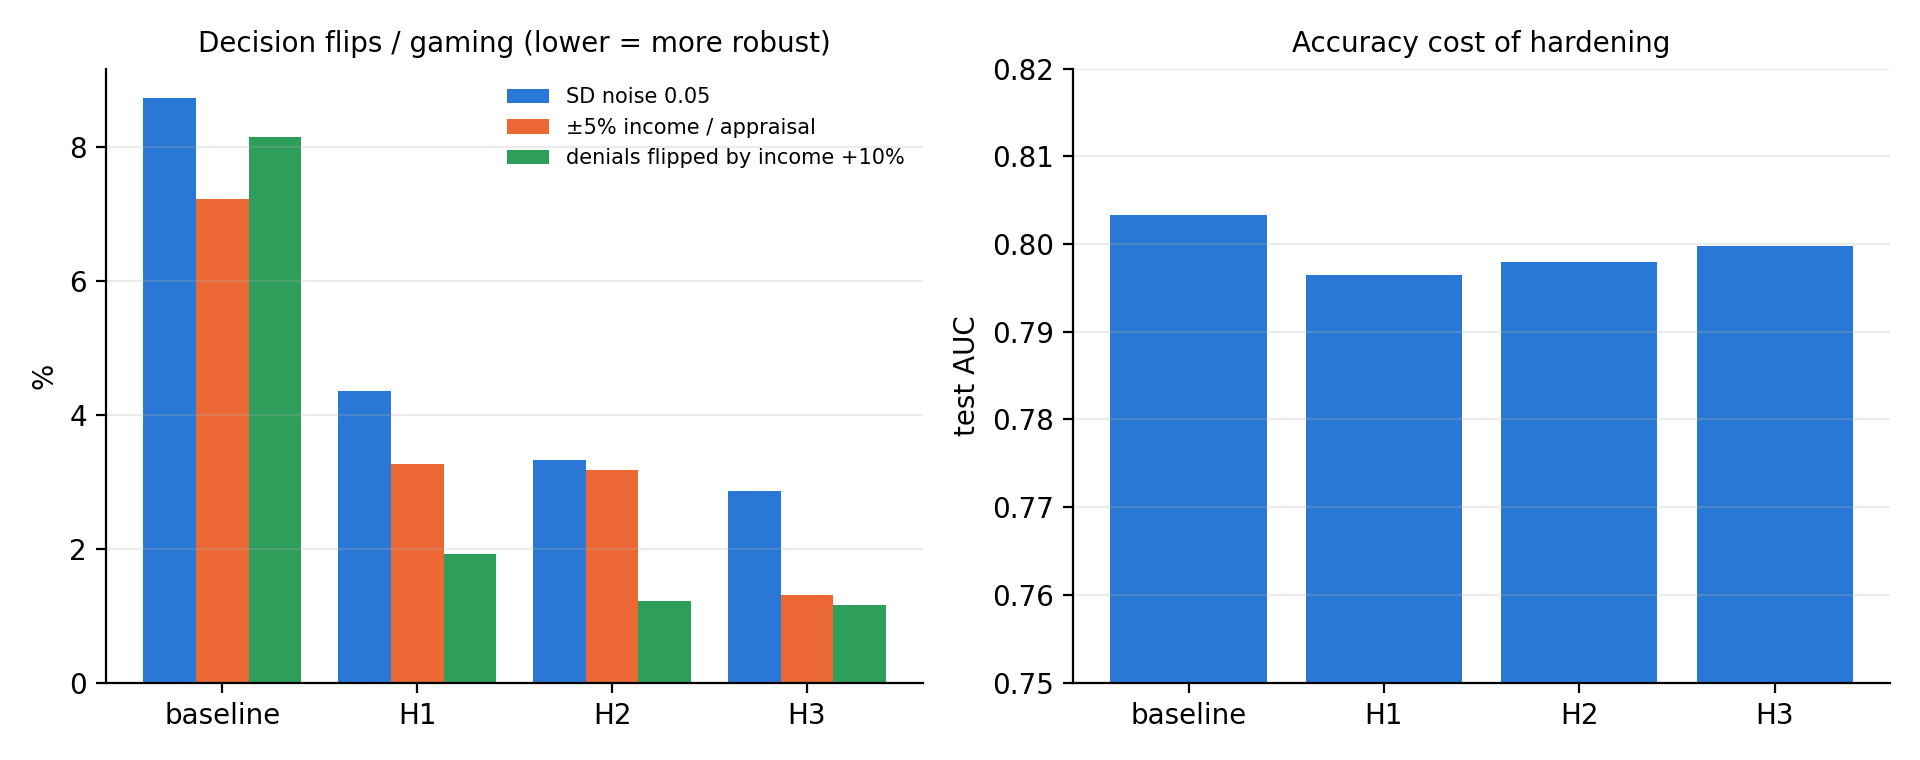

The table this chart was drawn from, first rows:
variant, auc, balanced_accuracy, selection_rate, Black_sel_gap, Black_tpr_gap, Asian_sel_gap, Asian_tpr_gap, Hispanic_sel_gap, Hispanic_tpr_gap, Female_sel_gap, Female_tpr_gap, Black_sel_gap_lo, Black_sel_gap_hi, Black_tpr_gap_lo, Black_tpr_gap_hi, Asian_sel_gap_lo, Asian_sel_gap_hi, Asian_tpr_gap_lo, Asian_tpr_gap_hi, Hispanic_sel_gap_lo, Hispanic_sel_gap_hi, Hispanic_tpr_gap_lo, Hispanic_tpr_gap_hi
baseline, 0.8033, 0.7313, 0.9125, -0.0456, -0.0191, 0.0235, 0.0243, -0.0539, -0.0389, 0.0135, 0.0093, -0.0709, -0.0246, -0.0400, -0.0019, 0.0163, 0.0299, 0.0191, 0.0293, -0.0630, -0.0443, -0.0459, -0.0311
H1 monotone, 0.7965, 0.7288, 0.9153, -0.0496, -0.0269, 0.0191, 0.0197, -0.0524, -0.0353, 0.0088, 0.0036, -0.0740, -0.0263, -0.0493, -0.0047, 0.0124, 0.0256, 0.0148, 0.0249, -0.0615, -0.0434, -0.0425, -0.0276
H2 monotone + regularised, 0.7980, 0.7277, 0.9153, -0.0472, -0.0225, 0.0201, 0.0207, -0.0573, -0.0411, 0.0091, 0.0054, -0.0714, -0.0249, -0.0443, -0.0049, 0.0136, 0.0267, 0.0156, 0.0258, -0.0663, -0.0485, -0.0484, -0.0335
H3 H2 + noise augmentation, 0.7998, 0.7281, 0.9139, -0.0469, -0.0182, 0.0194, 0.0198, -0.0543, -0.0382, 0.0094, 0.0050, -0.0708, -0.0241, -0.0396, -0.0002, 0.0126, 0.0256, 0.0149, 0.0246, -0.0630, -0.0452, -0.0453, -0.0306
